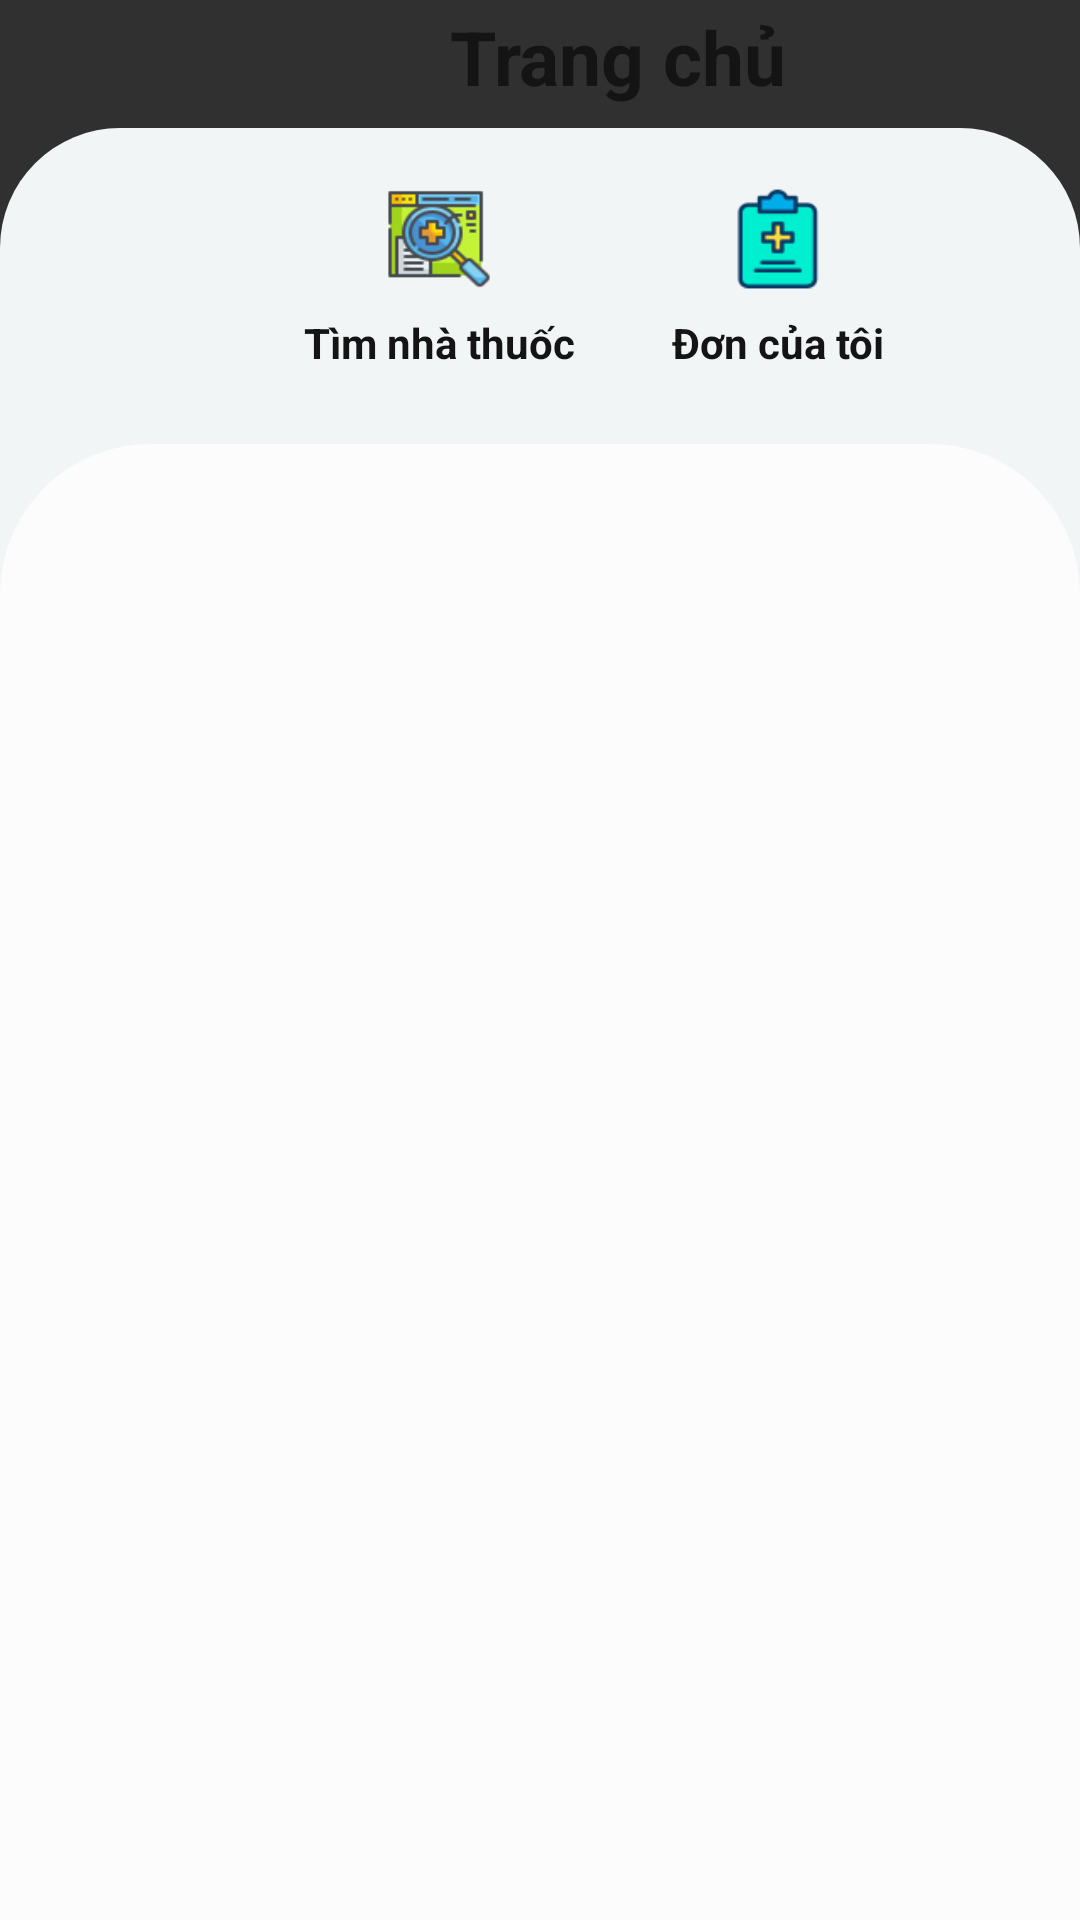

The Android layout XML behind this screen, and the referenced resources:
<!-- AndroidManifest.xml: application theme Theme.Design.NoActionBar -->
<!-- res/layout/fragment_home.xml -->
<?xml version="1.0" encoding="utf-8"?>
<androidx.constraintlayout.widget.ConstraintLayout xmlns:android="http://schemas.android.com/apk/res/android"
    xmlns:app="http://schemas.android.com/apk/res-auto"
    xmlns:tools="http://schemas.android.com/tools"
    android:layout_width="match_parent"
    android:layout_height="match_parent"
    android:background="@drawable/bb"
    tools:context=".activity.home"
    android:id="@+id/home_layout">

    <LinearLayout
        android:layout_width="match_parent"
        android:layout_height="wrap_content"
        android:layout_marginTop="4dp"
        android:orientation="horizontal"
        app:layout_constraintStart_toStartOf="parent"
        app:layout_constraintTop_toTopOf="parent">



        <TextView
            android:id="@+id/textView"
            android:layout_width="wrap_content"
            android:layout_height="40dp"
            android:layout_gravity="center"
            android:layout_marginLeft="150dp"
            android:layout_marginBottom="4dp"
            android:text="Trang chủ"
            android:textColor="@color/black"
            android:textSize="25sp"
            android:textStyle="bold" />
    </LinearLayout>


    <LinearLayout
        android:id="@+id/info"
        android:layout_width="match_parent"
        android:layout_height="217dp"
        android:layout_gravity="center"
        android:background="@drawable/detail"
        android:orientation="vertical"
        app:layout_constraintBottom_toBottomOf="parent"
        app:layout_constraintEnd_toEndOf="parent"
        app:layout_constraintHorizontal_bias="0.0"
        app:layout_constraintStart_toStartOf="parent"
        app:layout_constraintTop_toTopOf="parent"
        app:layout_constraintVertical_bias="0.101">

        <GridLayout
            android:layout_width="match_parent"
            android:layout_height="wrap_content">

            <LinearLayout
                android:id="@+id/btntim_nha_thuoc"
                android:layout_width="113dp"
                android:layout_height="74dp"
                android:layout_marginLeft="90dp"
                android:layout_marginTop="10dp"
                android:background="@drawable/bar"
                android:orientation="vertical"
                android:padding="2dp">

                <ImageView
                    android:layout_width="36dp"
                    android:layout_height="34dp"
                    android:layout_gravity="center"
                    android:layout_margin="8dp"
                    android:background="@drawable/searchpharma"
                    android:padding="8dp" />

                <TextView
                    android:layout_width="match_parent"
                    android:layout_height="wrap_content"
                    android:gravity="center"
                    android:text="Tìm nhà thuốc"
                    android:textColor="@color/black"
                    android:textStyle="bold" />
            </LinearLayout>

            <LinearLayout
                android:id="@+id/don_cua_toi"
                android:layout_width="113dp"
                android:layout_height="74dp"
                android:layout_marginTop="10dp"
                android:background="@drawable/bar"
                android:orientation="vertical"
                android:padding="2dp">

                <ImageView
                    android:layout_width="36dp"
                    android:layout_height="34dp"
                    android:layout_gravity="center"
                    android:layout_margin="8dp"
                    android:background="@drawable/historybill"
                    android:padding="8dp" />

                <TextView
                    android:layout_width="match_parent"
                    android:layout_height="wrap_content"
                    android:gravity="center"
                    android:text="Đơn của tôi"
                    android:textColor="@color/black"
                    android:textStyle="bold" />
            </LinearLayout>
        </GridLayout>

        <androidx.viewpager.widget.ViewPager
            android:id="@+id/viewpaper"
            android:layout_width="350dp"
            android:layout_height="130dp"
            android:layout_gravity="center">

            <me.relex.circleindicator.CircleIndicator
                android:id="@+id/circle"
                android:layout_width="match_parent"
                android:layout_height="10dp"
                android:layout_gravity="center_horizontal" />
        </androidx.viewpager.widget.ViewPager>
    </LinearLayout>

    <LinearLayout
        android:layout_width="match_parent"
        android:layout_height="492dp"
        android:background="@drawable/login_shape"
        android:orientation="vertical"
        app:layout_constraintBottom_toBottomOf="parent"
        app:layout_constraintEnd_toEndOf="parent"
        app:layout_constraintHorizontal_bias="0.0"
        app:layout_constraintStart_toStartOf="@id/info"
        app:layout_constraintTop_toTopOf="@+id/info"
        app:layout_constraintVertical_bias="1.0">

        <androidx.recyclerview.widget.RecyclerView
            android:id="@+id/rcv_manhinhchinh"
            android:layout_width="match_parent"
            android:layout_height="match_parent"
            android:layout_marginLeft="30dp"
            android:layout_marginTop="20dp">

        </androidx.recyclerview.widget.RecyclerView>
    </LinearLayout>


</androidx.constraintlayout.widget.ConstraintLayout>
<!-- resources referenced by this layout -->
<resources>
  <color name="black">#151414</color>
  <!-- drawable bar (drawable) -->
  <?xml version="1.0" encoding="utf-8"?>
  <shape xmlns:android="http://schemas.android.com/apk/res/android">
      <solid android:color="#F2F5F6"/>
      <corners android:radius="20dp"/>
  
  
  </shape>
  <!-- drawable detail (drawable) -->
  <?xml version="1.0" encoding="utf-8"?>
  <shape xmlns:android="http://schemas.android.com/apk/res/android">
      <solid android:color="#F2F5F6"/>
      <corners android:radius="40dp"/>
  </shape>
  <!-- drawable historybill: png bitmap (drawable-v24, 1679 bytes) -->
  <!-- drawable login_shape (drawable) -->
  <?xml version="1.0" encoding="utf-8"?>
  <shape xmlns:android="http://schemas.android.com/apk/res/android">
  <solid android:color="#FCFCFD"/>
      <corners android:topLeftRadius="50dp"
          android:topRightRadius="50dp"
          />
  </shape>
  <!-- drawable searchpharma: png bitmap (drawable-v24, 3958 bytes) -->
</resources>
